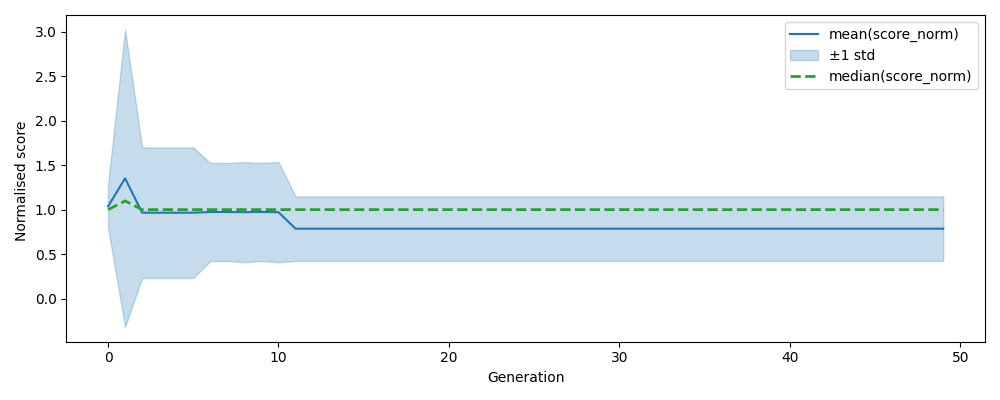

Values plotted in this chart, from the file beside it:
, gen, mean, median, std, n, lower, upper
0, 0, 1.036, 1.0, 0.2447, 500, 0.7916, 1.281
1, 1, 1.352, 1.098, 1.67, 500, -0.3185, 3.022
2, 2, 0.9654, 1.0, 0.7339, 500, 0.2315, 1.699
3, 3, 0.9654, 1.0, 0.7339, 500, 0.2315, 1.699
4, 4, 0.9654, 1.0, 0.7339, 500, 0.2315, 1.699
5, 5, 0.9654, 1.0, 0.7339, 500, 0.2315, 1.699
6, 6, 0.9737, 1.0, 0.5513, 500, 0.4224, 1.525
7, 7, 0.9737, 1.0, 0.5513, 500, 0.4224, 1.525
8, 8, 0.9713, 1.0, 0.5634, 500, 0.4079, 1.535
9, 9, 0.974, 1.0, 0.5514, 500, 0.4226, 1.525
10, 10, 0.9713, 1.0, 0.5634, 500, 0.4079, 1.535
11, 11, 0.7858, 1.0, 0.3629, 500, 0.423, 1.149
12, 12, 0.7858, 1.0, 0.3629, 500, 0.423, 1.149
13, 13, 0.7858, 1.0, 0.3629, 500, 0.423, 1.149
14, 14, 0.7858, 1.0, 0.3629, 500, 0.423, 1.149
15, 15, 0.7858, 1.0, 0.3629, 500, 0.423, 1.149
16, 16, 0.7858, 1.0, 0.3629, 500, 0.423, 1.149
17, 17, 0.7858, 1.0, 0.3629, 500, 0.423, 1.149
18, 18, 0.7858, 1.0, 0.3629, 500, 0.423, 1.149
19, 19, 0.7858, 1.0, 0.3629, 500, 0.423, 1.149
20, 20, 0.7858, 1.0, 0.3629, 500, 0.423, 1.149
21, 21, 0.7858, 1.0, 0.3629, 500, 0.423, 1.149
22, 22, 0.7858, 1.0, 0.3629, 500, 0.423, 1.149
23, 23, 0.7858, 1.0, 0.3629, 500, 0.423, 1.149
24, 24, 0.7858, 1.0, 0.3629, 500, 0.423, 1.149
25, 25, 0.7858, 1.0, 0.3629, 500, 0.423, 1.149
26, 26, 0.7858, 1.0, 0.3629, 500, 0.423, 1.149
27, 27, 0.7858, 1.0, 0.3629, 500, 0.423, 1.149
28, 28, 0.7858, 1.0, 0.3629, 500, 0.423, 1.149
29, 29, 0.7858, 1.0, 0.3629, 500, 0.423, 1.149
30, 30, 0.7858, 1.0, 0.3629, 500, 0.423, 1.149
31, 31, 0.7858, 1.0, 0.3629, 500, 0.423, 1.149
32, 32, 0.7858, 1.0, 0.3629, 500, 0.423, 1.149
33, 33, 0.7858, 1.0, 0.3629, 500, 0.423, 1.149
34, 34, 0.7858, 1.0, 0.3629, 500, 0.423, 1.149
35, 35, 0.7858, 1.0, 0.3629, 500, 0.423, 1.149
36, 36, 0.7858, 1.0, 0.3629, 500, 0.423, 1.149
37, 37, 0.7858, 1.0, 0.3629, 500, 0.423, 1.149
38, 38, 0.7858, 1.0, 0.3629, 500, 0.423, 1.149
39, 39, 0.7858, 1.0, 0.3629, 500, 0.423, 1.149
40, 40, 0.7858, 1.0, 0.3629, 500, 0.423, 1.149
41, 41, 0.7858, 1.0, 0.3629, 500, 0.423, 1.149
42, 42, 0.7858, 1.0, 0.3629, 500, 0.423, 1.149
43, 43, 0.7858, 1.0, 0.3629, 500, 0.423, 1.149
44, 44, 0.7858, 1.0, 0.3629, 500, 0.423, 1.149
45, 45, 0.7858, 1.0, 0.3629, 500, 0.423, 1.149
46, 46, 0.7858, 1.0, 0.3629, 500, 0.423, 1.149
47, 47, 0.7858, 1.0, 0.3629, 500, 0.423, 1.149
48, 48, 0.7858, 1.0, 0.3629, 500, 0.423, 1.149
49, 49, 0.7858, 1.0, 0.3629, 500, 0.423, 1.149
